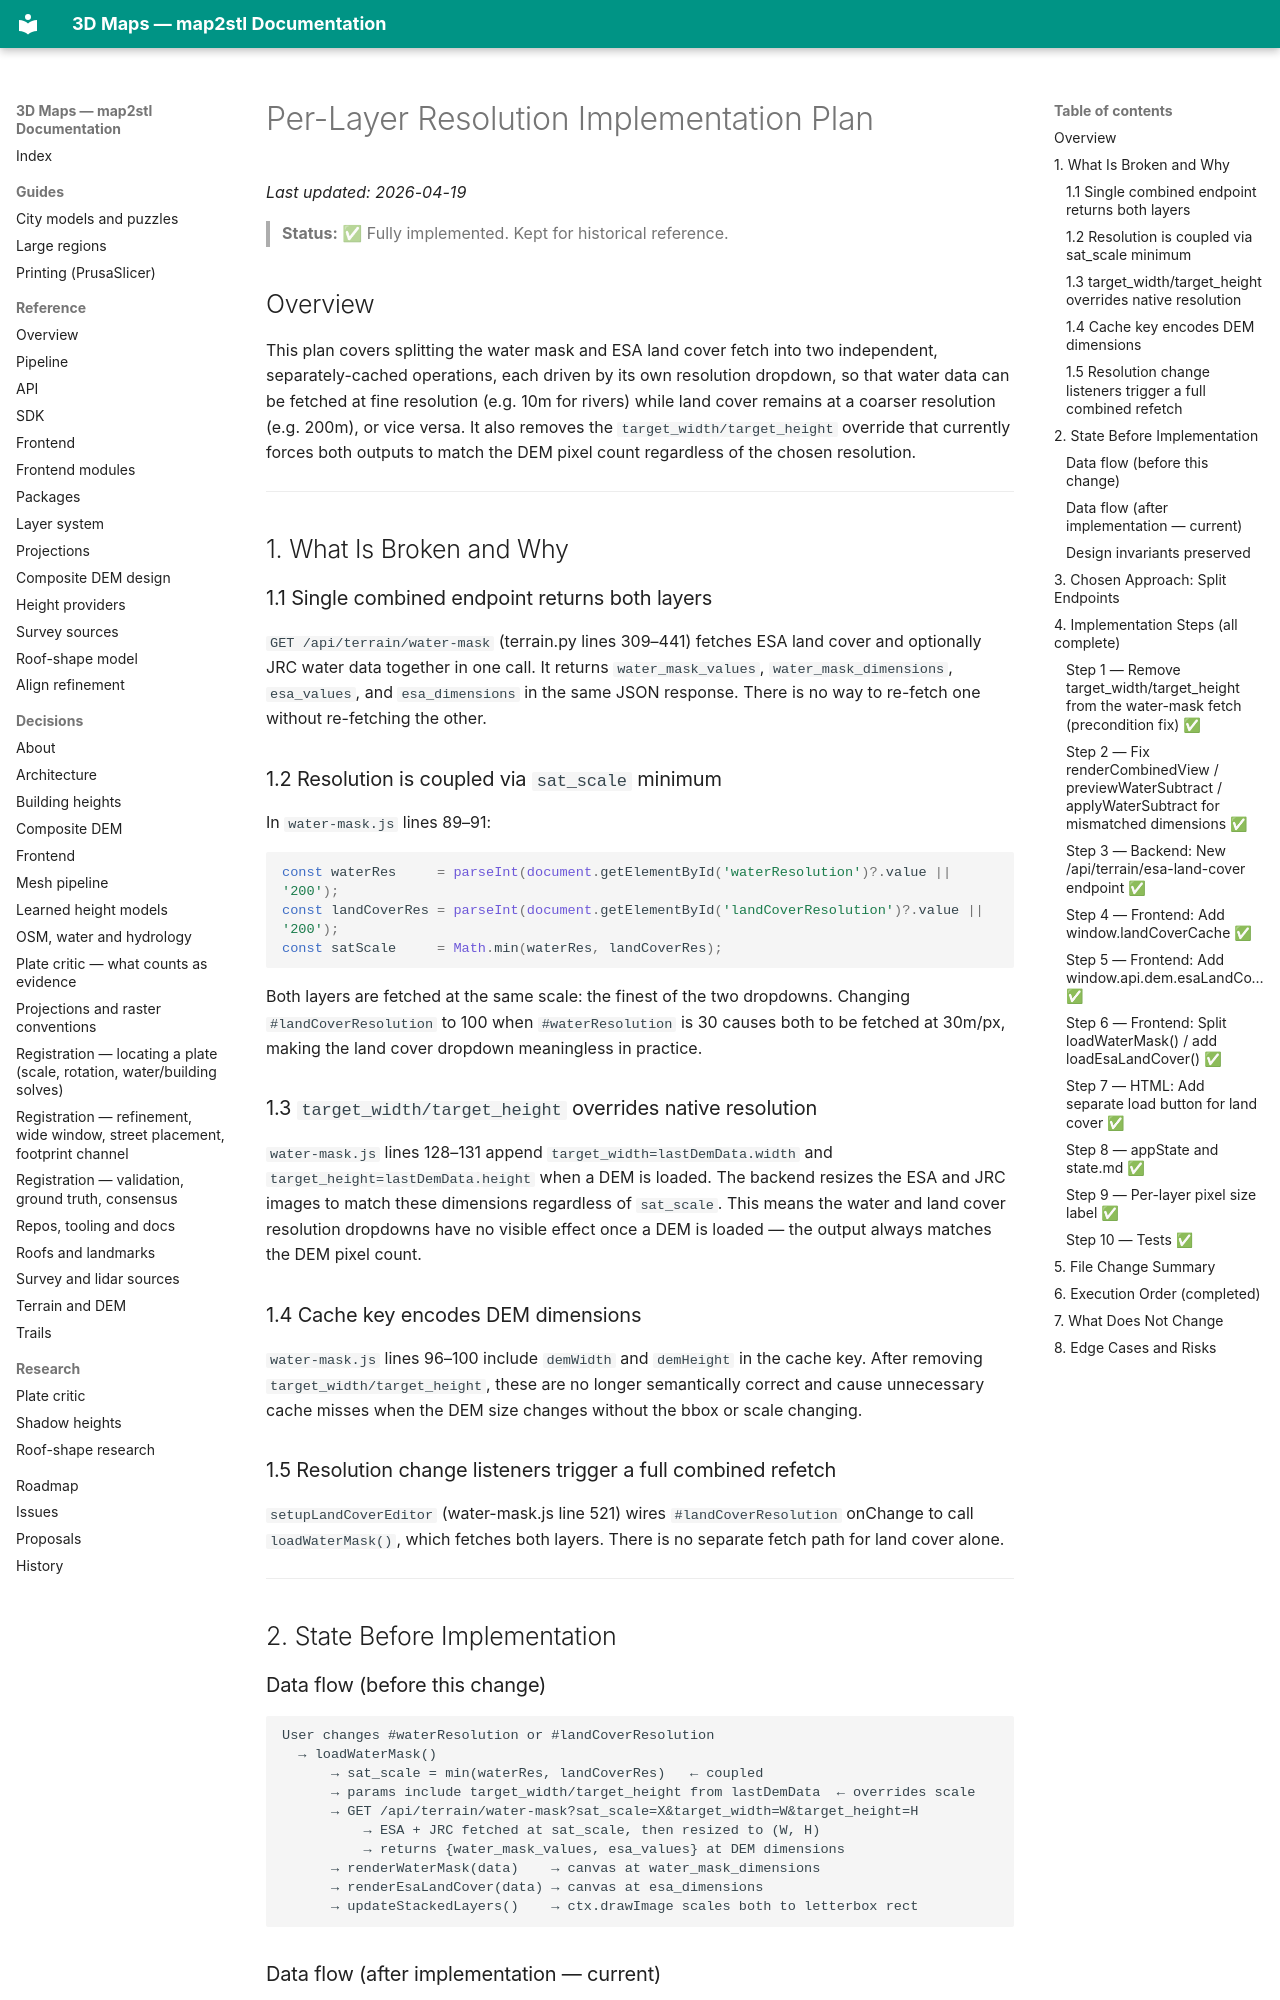

repository: EdgarCardenasDeLaHoz/map2stl · page: history/archive/per-layer-resolution-plan/index.html · generator: mkdocs

# Per-Layer Resolution Implementation Plan

_Last updated: 2026-04-19_

> **Status:** ✅ Fully implemented. Kept for historical reference.

## Overview

This plan covers splitting the water mask and ESA land cover fetch into two independent, separately-cached operations, each driven by its own resolution dropdown, so that water data can be fetched at fine resolution (e.g. 10m for rivers) while land cover remains at a coarser resolution (e.g. 200m), or vice versa. It also removes the `target_width/target_height` override that currently forces both outputs to match the DEM pixel count regardless of the chosen resolution.

---

## 1. What Is Broken and Why

### 1.1 Single combined endpoint returns both layers

`GET /api/terrain/water-mask` (terrain.py lines 309–441) fetches ESA land cover and optionally JRC water data together in one call. It returns `water_mask_values`, `water_mask_dimensions`, `esa_values`, and `esa_dimensions` in the same JSON response. There is no way to re-fetch one without re-fetching the other.

### 1.2 Resolution is coupled via `sat_scale` minimum

In `water-mask.js` lines 89–91:

```javascript
const waterRes     = parseInt(document.getElementById('waterResolution')?.value || '200');
const landCoverRes = parseInt(document.getElementById('landCoverResolution')?.value || '200');
const satScale     = Math.min(waterRes, landCoverRes);
```

Both layers are fetched at the same scale: the finest of the two dropdowns. Changing `#landCoverResolution` to 100 when `#waterResolution` is 30 causes both to be fetched at 30m/px, making the land cover dropdown meaningless in practice.

### 1.3 `target_width/target_height` overrides native resolution

`water-mask.js` lines 128–131 append `target_width=lastDemData.width` and `target_height=lastDemData.height` when a DEM is loaded. The backend resizes the ESA and JRC images to match these dimensions regardless of `sat_scale`. This means the water and land cover resolution dropdowns have no visible effect once a DEM is loaded — the output always matches the DEM pixel count.

### 1.4 Cache key encodes DEM dimensions

`water-mask.js` lines 96–100 include `demWidth` and `demHeight` in the cache key. After removing `target_width/target_height`, these are no longer semantically correct and cause unnecessary cache misses when the DEM size changes without the bbox or scale changing.

### 1.5 Resolution change listeners trigger a full combined refetch

`setupLandCoverEditor` (water-mask.js line 521) wires `#landCoverResolution` onChange to call `loadWaterMask()`, which fetches both layers. There is no separate fetch path for land cover alone.

---

## 2. State Before Implementation
